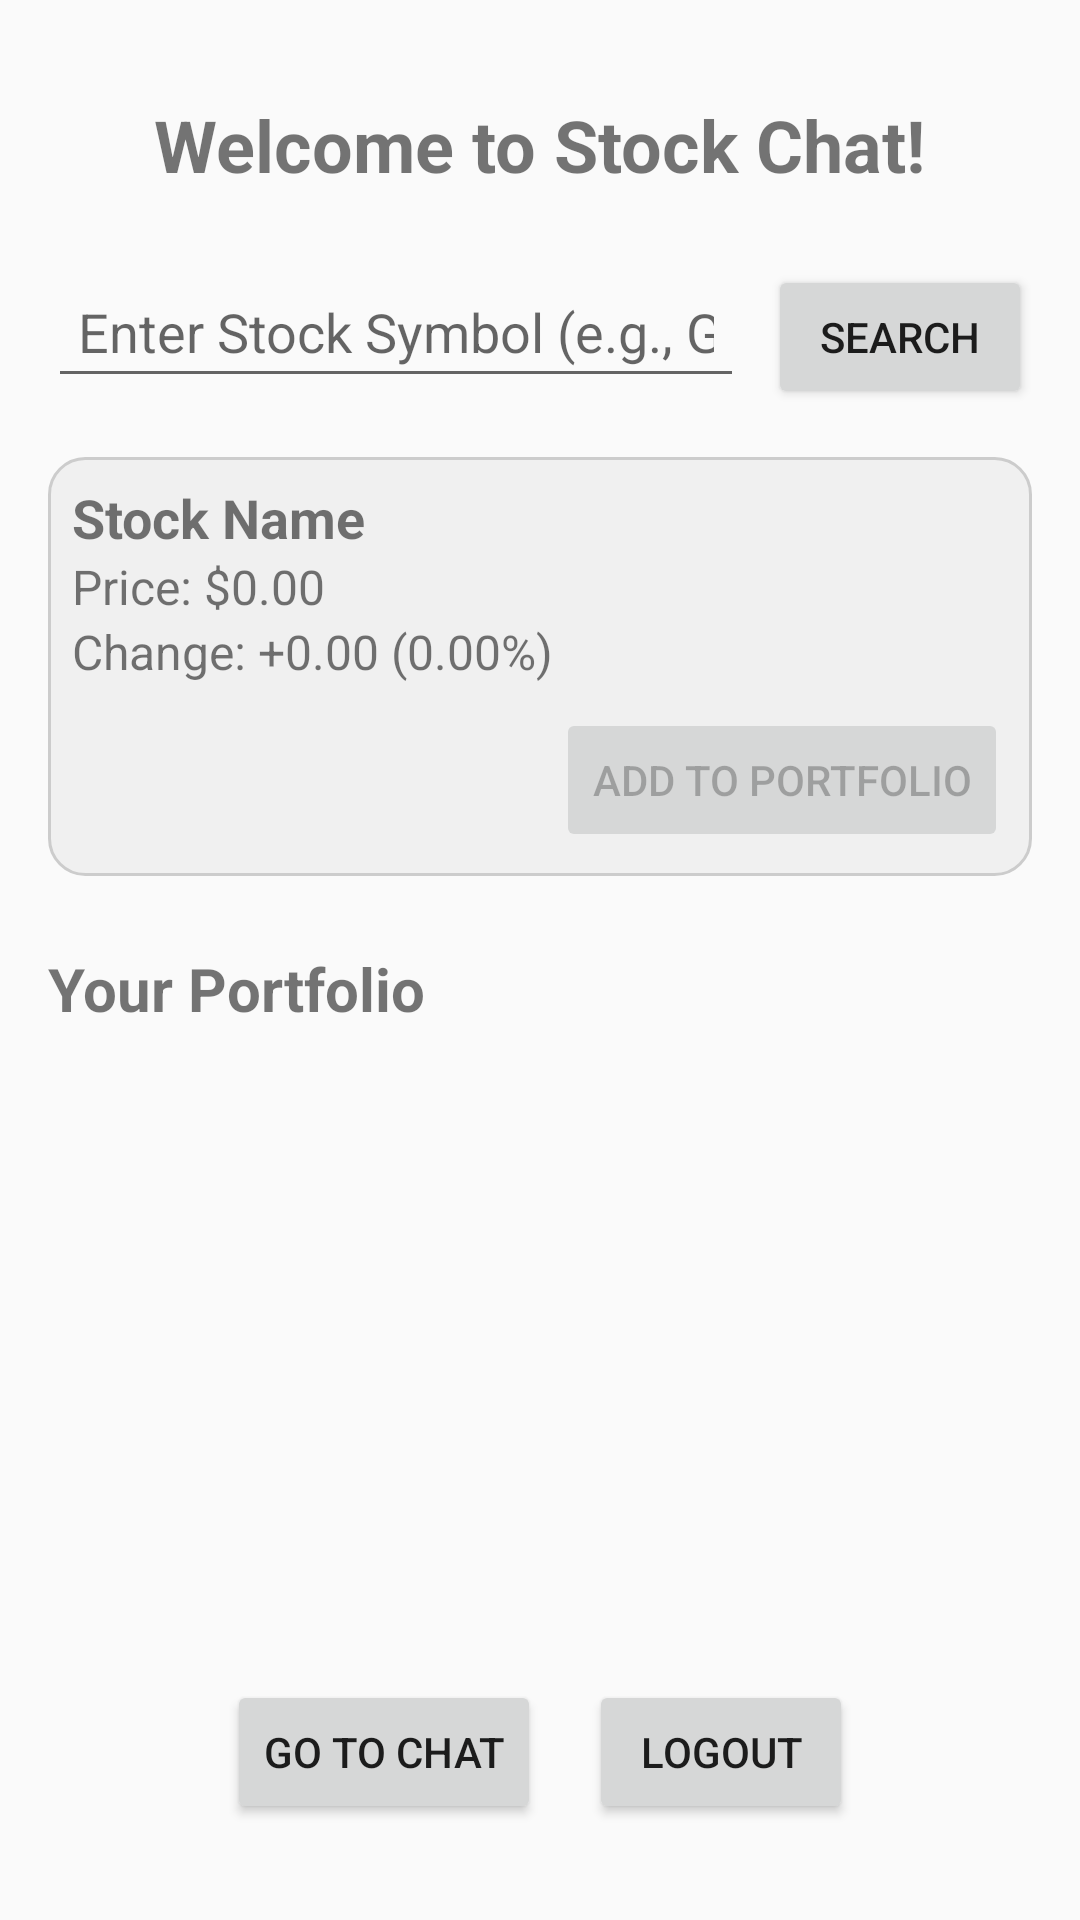

The Android layout XML behind this screen, and the referenced resources:
<!-- AndroidManifest.xml: application theme Theme.Design.Light -->
<!-- res/layout/activity_main.xml -->
<?xml version="1.0" encoding="utf-8"?>
<androidx.constraintlayout.widget.ConstraintLayout xmlns:android="http://schemas.android.com/apk/res/android"
    xmlns:app="http://schemas.android.com/apk/res-auto"
    xmlns:tools="http://schemas.android.com/tools"
    android:layout_width="match_parent"
    android:layout_height="match_parent"
    android:padding="16dp"
    tools:context=".MainActivity">

    <TextView
        android:id="@+id/welcomeText"
        android:layout_width="wrap_content"
        android:layout_height="wrap_content"
        android:text="Welcome to Stock Chat!"
        android:textSize="24sp"
        android:textStyle="bold"
        app:layout_constraintTop_toTopOf="parent"
        app:layout_constraintStart_toStartOf="parent"
        app:layout_constraintEnd_toEndOf="parent"
        android:layout_marginTop="16dp" />

    <LinearLayout
        android:id="@+id/searchLayout"
        android:layout_width="0dp"
        android:layout_height="wrap_content"
        android:orientation="horizontal"
        android:layout_marginTop="24dp"
        app:layout_constraintTop_toBottomOf="@id/welcomeText"
        app:layout_constraintStart_toStartOf="parent"
        app:layout_constraintEnd_toEndOf="parent">

        <EditText
            android:id="@+id/stockSymbolEditText"
            android:layout_width="0dp"
            android:layout_height="wrap_content"
            android:layout_weight="1"
            android:hint="Enter Stock Symbol (e.g., GOOGL)"
            android:inputType="textCapCharacters"
            android:padding="10dp" />

        <Button
            android:id="@+id/searchButton"
            android:layout_width="wrap_content"
            android:layout_height="wrap_content"
            android:text="Search"
            android:layout_marginStart="8dp" />
    </LinearLayout>

    <LinearLayout
        android:id="@+id/stockDetailsLayout"
        android:layout_width="0dp"
        android:layout_height="wrap_content"
        android:orientation="vertical"
        android:layout_marginTop="16dp"
        android:padding="8dp"
        android:background="@drawable/rounded_background"
        app:layout_constraintTop_toBottomOf="@id/searchLayout"
        app:layout_constraintStart_toStartOf="parent"
        app:layout_constraintEnd_toEndOf="parent">

        <TextView
            android:id="@+id/stockNameTextView"
            android:layout_width="match_parent"
            android:layout_height="wrap_content"
            android:textStyle="bold"
            android:textSize="18sp"
            android:text="Stock Name" />

        <TextView
            android:id="@+id/stockPriceTextView"
            android:layout_width="match_parent"
            android:layout_height="wrap_content"
            android:textSize="16sp"
            android:text="Price: $0.00" />

        <TextView
            android:id="@+id/stockChangeTextView"
            android:layout_width="match_parent"
            android:layout_height="wrap_content"
            android:textSize="16sp"
            android:text="Change: +0.00 (0.00%)" />

        <Button
            android:id="@+id/addStockButton"
            android:layout_width="wrap_content"
            android:layout_height="wrap_content"
            android:text="Add to Portfolio"
            android:layout_gravity="end"
            android:enabled="false"
            android:layout_marginTop="8dp" />
    </LinearLayout>

    <TextView
        android:id="@+id/portfolioTitle"
        android:layout_width="wrap_content"
        android:layout_height="wrap_content"
        android:text="Your Portfolio"
        android:textSize="20sp"
        android:textStyle="bold"
        android:layout_marginTop="24dp"
        app:layout_constraintTop_toBottomOf="@id/stockDetailsLayout"
        app:layout_constraintStart_toStartOf="parent" />

    <androidx.recyclerview.widget.RecyclerView
        android:id="@+id/trackedStocksRecyclerView"
        android:layout_width="0dp"
        android:layout_height="0dp"
        android:layout_marginTop="8dp"
        app:layout_constraintTop_toBottomOf="@id/portfolioTitle"
        app:layout_constraintBottom_toTopOf="@id/bottomButtonsLayout"
        app:layout_constraintStart_toStartOf="parent"
        app:layout_constraintEnd_toEndOf="parent"
        tools:listitem="@layout/item_stock" />

    <LinearLayout
        android:id="@+id/bottomButtonsLayout"
        android:layout_width="0dp"
        android:layout_height="wrap_content"
        android:orientation="horizontal"
        android:gravity="center"
        android:layout_marginBottom="16dp"
        app:layout_constraintBottom_toBottomOf="parent"
        app:layout_constraintStart_toStartOf="parent"
        app:layout_constraintEnd_toEndOf="parent">

        <Button
            android:id="@+id/chatButton"
            android:layout_width="wrap_content"
            android:layout_height="wrap_content"
            android:text="Go to Chat"
            android:layout_marginEnd="16dp" />

        <Button
            android:id="@+id/logoutButton"
            android:layout_width="wrap_content"
            android:layout_height="wrap_content"
            android:text="Logout" />
    </LinearLayout>

</androidx.constraintlayout.widget.ConstraintLayout>
<!-- res/layout/item_stock.xml (included above) -->
<?xml version="1.0" encoding="utf-8"?>
<androidx.cardview.widget.CardView xmlns:android="http://schemas.android.com/apk/res/android"
    xmlns:app="http://schemas.android.com/apk/res-auto"
    android:layout_width="match_parent"
    android:layout_height="wrap_content"
    android:layout_margin="8dp"
    app:cardCornerRadius="8dp"
    app:cardElevation="4dp">

    <LinearLayout
        android:layout_width="match_parent"
        android:layout_height="wrap_content"
        android:orientation="vertical"
        android:padding="16dp">

        <TextView
            android:id="@+id/stockSymbolTextView"
            android:layout_width="wrap_content"
            android:layout_height="wrap_content"
            android:text="AAPL"
            android:textSize="20sp"
            android:textStyle="bold" />

        <TextView
            android:id="@+id/stockNameTextView"
            android:layout_width="wrap_content"
            android:layout_height="wrap_content"
            android:text="Apple Inc."
            android:textSize="16sp"
            android:layout_marginTop="4dp" />

        <LinearLayout
            android:layout_width="match_parent"
            android:layout_height="wrap_content"
            android:orientation="horizontal"
            android:layout_marginTop="8dp"
            android:gravity="end">

            <TextView
                android:id="@+id/stockPriceTextView"
                android:layout_width="wrap_content"
                android:layout_height="wrap_content"
                android:text="$175.00"
                android:textSize="18sp"
                android:textStyle="bold"
                android:layout_marginEnd="16dp" />

            <TextView
                android:id="@+id/stockChangeTextView"
                android:layout_width="wrap_content"
                android:layout_height="wrap_content"
                android:text="+1.50 (0.86%)"
                android:textSize="16sp"
                android:textColor="@android:color/holo_green_dark" />
        </LinearLayout>
    </LinearLayout>
</androidx.cardview.widget.CardView>
<!-- resources referenced by this layout -->
<resources>
  <!-- drawable rounded_background (drawable) -->
  <?xml version="1.0" encoding="utf-8"?>
  <shape xmlns:android="http://schemas.android.com/apk/res/android">
      <solid android:color="#F0F0F0" /> // Light gray background
      <corners android:radius="12dp" /> // Rounded corners
      <stroke android:width="1dp" android:color="#CCCCCC" /> // Optional border
  </shape>
</resources>
